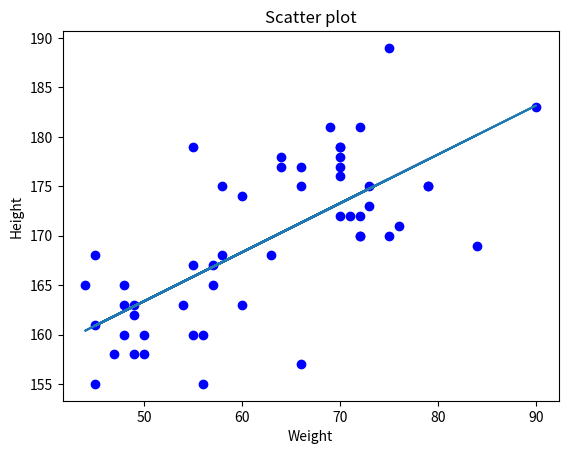

Here is the Python script that generated this plot:
from matplotlib import pyplot as plt
import numpy as np
import math
height=np.array([163,177,179,168,174,176,162,172,155,157,179,155,178,165,179,163,168,170,161,167,165,183,172,175,160,189,167,170,163,160,178,177,175,171,163,169,165,181,175,170,181,177,172,168,160,175,173,158,158,158,175,160])
weight=np.array([48,66,70,63,60,70,49,70,45,66,70,56,70,44,55,49,58,72,45,57,48,90,72,73,50,75,55,72,54,48,64,70,79,76,60,84,57,69,66,75,72,64,71,45,55,58,73,49,47,50,79,56])


Y=float(0)
meanY=sum(height,0)/len(height)
meanX=sum(weight,0)/len(weight)
UP=0
for i in range(0,len(weight)):
    UP=UP+(weight[i]-meanX)*(height[i]-meanY)
DOWN=0
for i in range(0,len(weight)):
    DOWN=DOWN+(weight[i]-meanX)**2
A=UP/DOWN
B=meanY-(meanX*A)
print("number of students: {0}".format(len(weight)))

plt.plot(weight,A*weight+B)  #linear Algebra
plt.scatter(weight,height,color='b')
plt.xlabel('Weight')
plt.ylabel('Height')
plt.title('Scatter plot')
plt.show()
